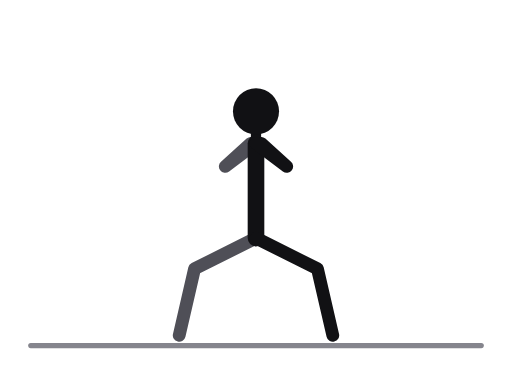
t = 0.00 s
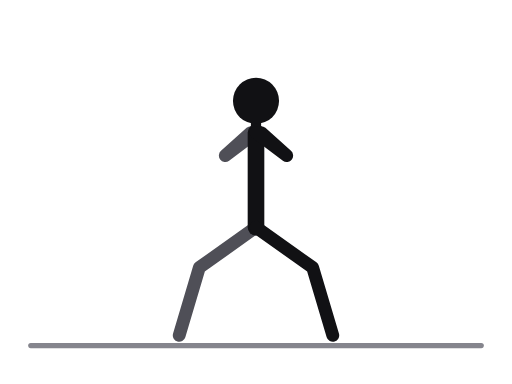
t = 0.31 s
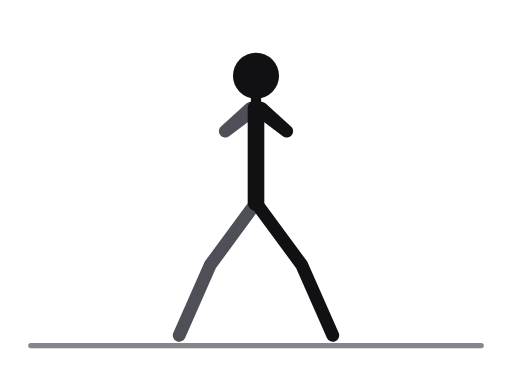
t = 0.69 s
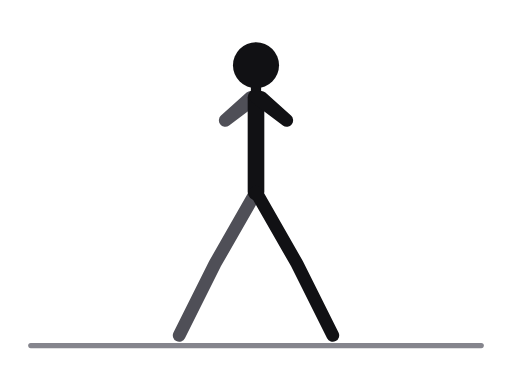
t = 1.00 s
t = 1.31 s: frame unchanged from t = 0.69 s, image omitted
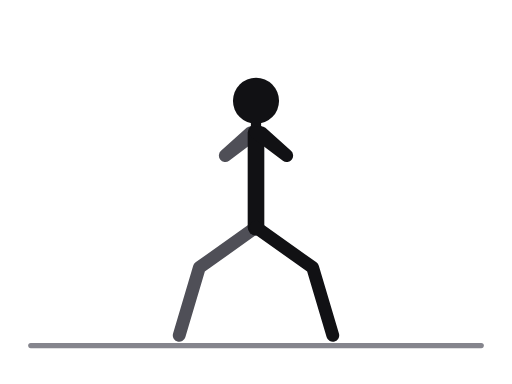
t = 1.69 s

The animated SVG that drew these frames (rendered in a browser with its animation timeline set to each time). Animation: 9 SMIL elements (animate=9); one cycle of 2.00 s, repeats indefinitely.

<svg xmlns="http://www.w3.org/2000/svg" viewBox="0 0 400 300" role="img" aria-label="Sumo squat, bodyweight"><title>Sumo squat, bodyweight</title><style>.ill-s-near{stroke:var(--ill-near,#111114)}.ill-f-near{fill:var(--ill-near,#111114)}.ill-s-far{stroke:var(--ill-far,#4F4F57)}.ill-f-far{fill:var(--ill-far,#4F4F57)}.ill-s-prop{stroke:var(--ill-prop,#85858D)}.ill-f-prop{fill:var(--ill-prop,#85858D)}.ill-s-floor{stroke:var(--ill-floor,#85858D)}.ill-f-floor{fill:var(--ill-floor,#85858D)}.ill-s-iron{stroke:var(--ill-iron,#77777F)}.ill-f-iron{fill:var(--ill-iron,#77777F)}.ill-s-ironin{stroke:var(--ill-ironin,#E6E6EA)}.ill-f-ironin{fill:var(--ill-ironin,#E6E6EA)}.ill-s-arrow{stroke:var(--ill-arrow,#008F45)}.ill-f-arrow{fill:var(--ill-arrow,#008F45)}@media (prefers-color-scheme:dark){svg{--ill-near:#F5F5F7;--ill-far:#BEBEC5;--ill-prop:#8E8E96;--ill-floor:#8E8E96;--ill-iron:#9E9EA6;--ill-ironin:#2A2A30;--ill-arrow:#3DFF8F;}}</style><g stroke-linecap="round" stroke-linejoin="round"><line class="ill-s-floor" x1="24" y1="270" x2="376" y2="270" stroke-width="4"/><polyline class="ill-s-far" points="200,186 152,210 140,262" fill="none" stroke-width="10"><animate attributeName="points" values="200,186 152,210 140,262;200,180.7 154.3,209.4 140,262;200,168 160,208 140,262;200,155.3 165.7,206.6 140,262;200,150 168,206 140,262;200,155.3 165.7,206.6 140,262;200,168 160,208 140,262;200,180.7 154.3,209.4 140,262;200,186 152,210 140,262" keyTimes="0;0.125;0.25;0.375;0.5;0.625;0.75;0.875;1" dur="2.0s" repeatCount="indefinite"/></polyline><polyline class="ill-s-far" points="200,112 176,130 196,112" fill="none" stroke-width="10"><animate attributeName="points" values="200,112 176,130 196,112;200,106.7 176,124.7 196,106.7;200,94 176,112 196,94;200,81.3 176,99.3 196,81.3;200,76 176,94 196,76;200,81.3 176,99.3 196,81.3;200,94 176,112 196,94;200,106.7 176,124.7 196,106.7;200,112 176,130 196,112" keyTimes="0;0.125;0.25;0.375;0.5;0.625;0.75;0.875;1" dur="2.0s" repeatCount="indefinite"/></polyline><line class="ill-s-near" x1="200" y1="112" x2="200" y2="186" stroke-width="13"><animate attributeName="y1" values="112;106.7;94;81.3;76;81.3;94;106.7;112" keyTimes="0;0.125;0.25;0.375;0.5;0.625;0.75;0.875;1" dur="2.0s" repeatCount="indefinite"/><animate attributeName="y2" values="186;180.7;168;155.3;150;155.3;168;180.7;186" keyTimes="0;0.125;0.25;0.375;0.5;0.625;0.75;0.875;1" dur="2.0s" repeatCount="indefinite"/></line><line class="ill-s-near" x1="200" y1="112" x2="200" y2="87" stroke-width="8"><animate attributeName="y1" values="112;106.7;94;81.3;76;81.3;94;106.7;112" keyTimes="0;0.125;0.25;0.375;0.5;0.625;0.75;0.875;1" dur="2.0s" repeatCount="indefinite"/><animate attributeName="y2" values="87;82;69;56;51;56;69;82;87" keyTimes="0;0.125;0.25;0.375;0.5;0.625;0.75;0.875;1" dur="2.0s" repeatCount="indefinite"/></line><polyline class="ill-s-near" points="200,186 248,210 260,262" fill="none" stroke-width="10"><animate attributeName="points" values="200,186 248,210 260,262;200,180.7 245.7,209.4 260,262;200,168 240,208 260,262;200,155.3 234.3,206.6 260,262;200,150 232,206 260,262;200,155.3 234.3,206.6 260,262;200,168 240,208 260,262;200,180.7 245.7,209.4 260,262;200,186 248,210 260,262" keyTimes="0;0.125;0.25;0.375;0.5;0.625;0.75;0.875;1" dur="2.0s" repeatCount="indefinite"/></polyline><polyline class="ill-s-near" points="200,112 224,130 204,112" fill="none" stroke-width="10"><animate attributeName="points" values="200,112 224,130 204,112;200,106.7 224,124.7 204,106.7;200,94 224,112 204,94;200,81.3 224,99.3 204,81.3;200,76 224,94 204,76;200,81.3 224,99.3 204,81.3;200,94 224,112 204,94;200,106.7 224,124.7 204,106.7;200,112 224,130 204,112" keyTimes="0;0.125;0.25;0.375;0.5;0.625;0.75;0.875;1" dur="2.0s" repeatCount="indefinite"/></polyline><circle class="ill-f-near" cx="200" cy="87" r="18"><animate attributeName="cy" values="87;82;69;56;51;56;69;82;87" keyTimes="0;0.125;0.25;0.375;0.5;0.625;0.75;0.875;1" dur="2.0s" repeatCount="indefinite"/></circle></g></svg>
